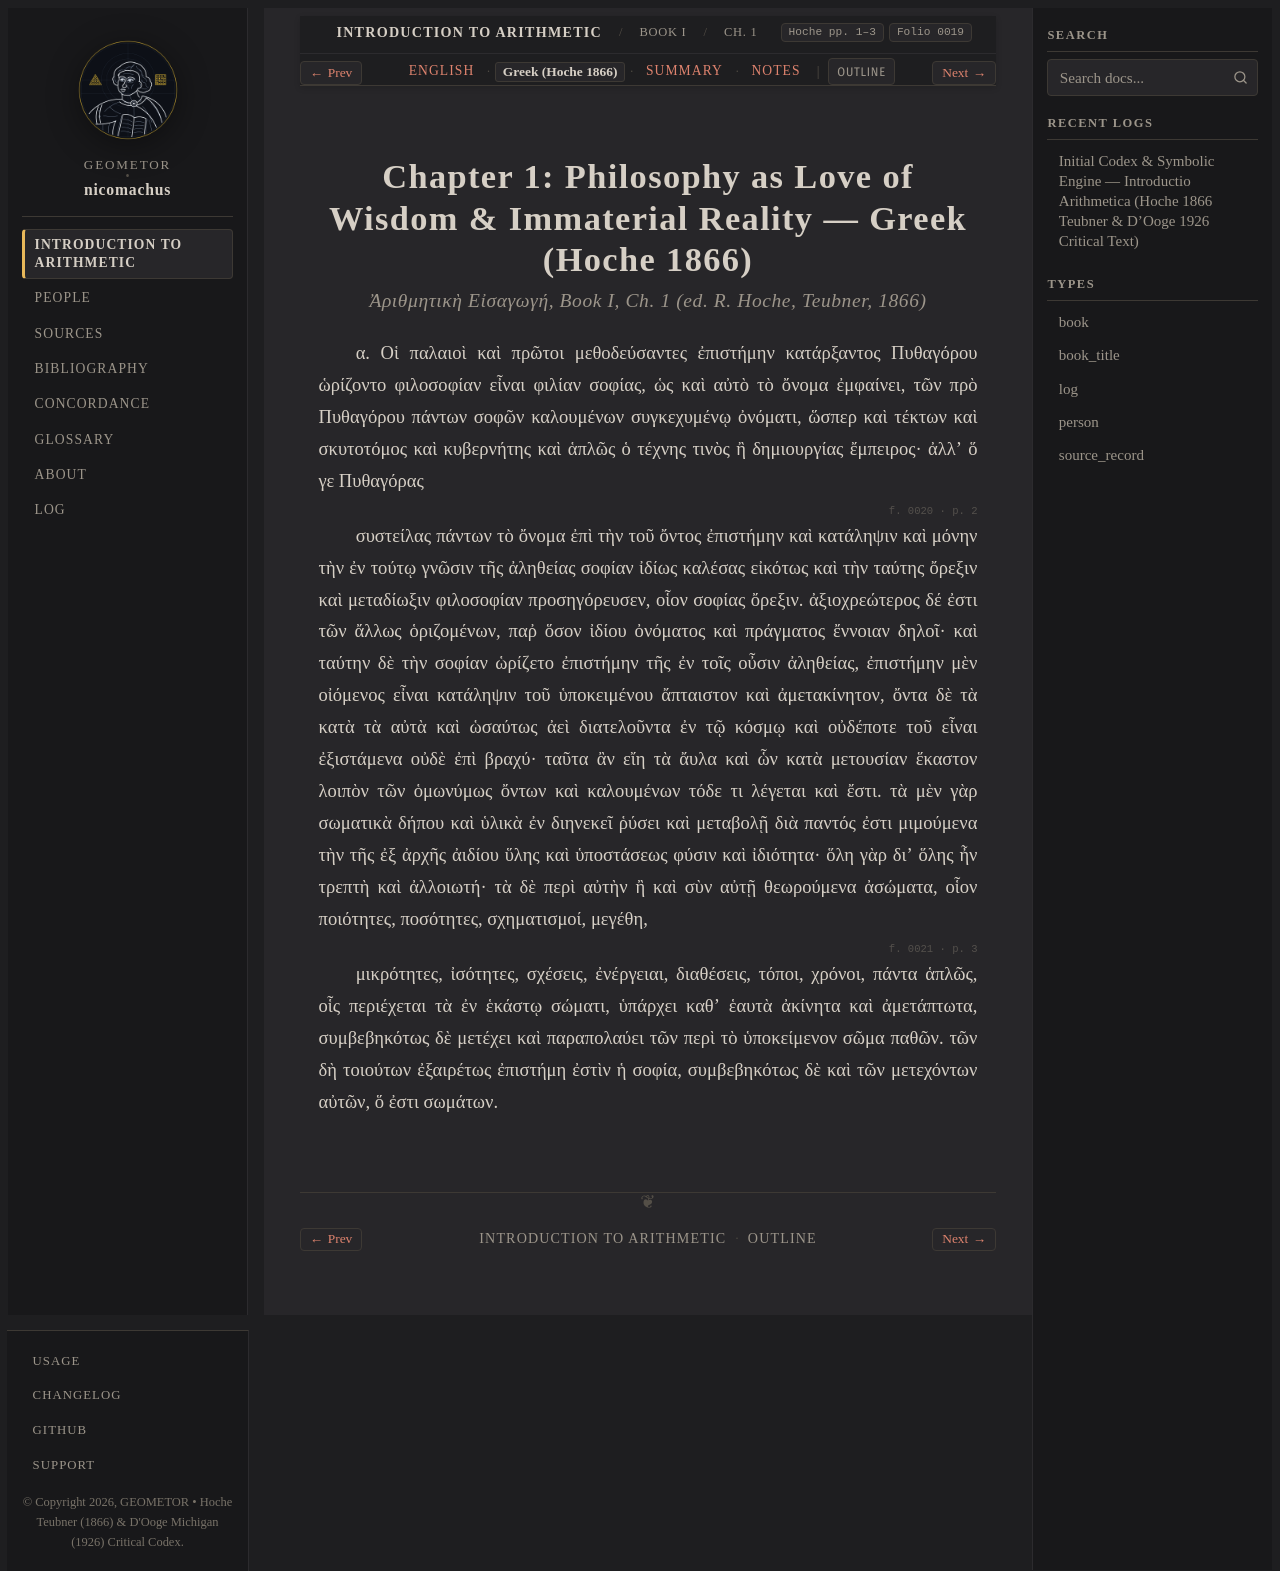

repository: geometor/nicomachus · page: introductio_arithmetica/book_01/ch_01/el.html · generator: sphinx

:order: 1
:layout: book
:breadcrumb_title: Ch. 1: Philosophy as Love of Wisdom (Greek)
:title: Chapter 1: Philosophy as Love of Wisdom & Immaterial Reality — Greek (Hoche 1866)
:canonical_id: Book I, Ch. 1
:original_id: Hoche pp. 1–3
:folio: hoche_1866:0019
:tracks: English: index | Greek: el | Summary: summary | Notes: notes

.. _unit-1-philosophy-quadrivium-primes-el:
.. _sec_01_philosophy_quadrivium_primes-el:
.. _nicomachus-el-1-1:

=================================================================================
Chapter 1: Philosophy as Love of Wisdom & Immaterial Reality — Greek (Hoche 1866)
=================================================================================

.. rubric:: *Ἀριθμητικὴ Εἰσαγωγή*, Book I, Ch. 1 (ed. R. Hoche, Teubner, 1866)

.. folio:: hoche_1866:0019
   :page: p. 1

α. Οἱ παλαιοὶ καὶ πρῶτοι μεθοδεύσαντες ἐπιστήμην κατάρξαντος Πυθαγόρου ὡρίζοντο φιλοσοφίαν εἶναι φιλίαν σοφίας, ὡς καὶ αὐτὸ τὸ ὄνομα ἐμφαίνει, τῶν πρὸ Πυθαγόρου πάντων σοφῶν καλουμένων συγκεχυμένῳ ὀνόματι, ὥσπερ καὶ τέκτων καὶ σκυτοτόμος καὶ κυβερνήτης καὶ ἁπλῶς ὁ τέχνης τινὸς ἢ δημιουργίας ἔμπειρος· ἀλλʼ ὅ γε Πυθαγόρας

.. _hoche-el-p-2:

.. folio:: hoche_1866:0020
   :page: p. 2

συστείλας πάντων τὸ ὄνομα ἐπὶ τὴν τοῦ ὄντος ἐπιστήμην καὶ κατάληψιν καὶ μόνην τὴν ἐν τούτῳ γνῶσιν τῆς ἀληθείας σοφίαν ἰδίως καλέσας εἰκότως καὶ τὴν ταύτης ὄρεξιν καὶ μεταδίωξιν φιλοσοφίαν προσηγόρευσεν, οἷον σοφίας ὄρεξιν. ἀξιοχρεώτερος δέ ἐστι τῶν ἄλλως ὁριζομένων, παῤ ὅσον ἰδίου ὀνόματος καὶ πράγματος ἔννοιαν δηλοῖ· καὶ ταύτην δὲ τὴν σοφίαν ὡρίζετο ἐπιστήμην τῆς ἐν τοῖς οὖσιν ἀληθείας, ἐπιστήμην μὲν οἰόμενος εἶναι κατάληψιν τοῦ ὑποκειμένου ἄπταιστον καὶ ἀμετακίνητον, ὄντα δὲ τὰ κατὰ τὰ αὐτὰ καὶ ὡσαύτως ἀεὶ διατελοῦντα ἐν τῷ κόσμῳ καὶ οὐδέποτε τοῦ εἶναι ἐξιστάμενα οὐδὲ ἐπὶ βραχύ· ταῦτα ἂν εἴη τὰ ἄυλα καὶ ὧν κατὰ μετουσίαν ἕκαστον λοιπὸν τῶν ὁμωνύμως ὄντων καὶ καλουμένων τόδε τι λέγεται καὶ ἔστι. τὰ μὲν γὰρ σωματικὰ δήπου καὶ ὑλικὰ ἐν διηνεκεῖ ῥύσει καὶ μεταβολῇ διὰ παντός ἐστι μιμούμενα τὴν τῆς ἐξ ἀρχῆς ἀιδίου ὕλης καὶ ὑποστάσεως φύσιν καὶ ἰδιότητα· ὅλη γὰρ διʼ ὅλης ἦν τρεπτὴ καὶ ἀλλοιωτή· τὰ δὲ περὶ αὐτὴν ἢ καὶ σὺν αὐτῇ θεωρούμενα ἀσώματα, οἷον ποιότητες, ποσότητες, σχηματισμοί, μεγέθη,

.. folio:: hoche_1866:0021
   :page: p. 3

μικρότητες, ἰσότητες, σχέσεις, ἐνέργειαι, διαθέσεις, τόποι, χρόνοι, πάντα ἁπλῶς, οἷς περιέχεται τὰ ἐν ἑκάστῳ σώματι, ὑπάρχει καθʼ ἑαυτὰ ἀκίνητα καὶ ἀμετάπτωτα, συμβεβηκότως δὲ μετέχει καὶ παραπολαύει τῶν περὶ τὸ ὑποκείμενον σῶμα παθῶν. τῶν δὴ τοιούτων ἐξαιρέτως ἐπιστήμη ἐστὶν ἡ σοφία, συμβεβηκότως δὲ καὶ τῶν μετεχόντων αὐτῶν, ὅ ἐστι σωμάτων.
